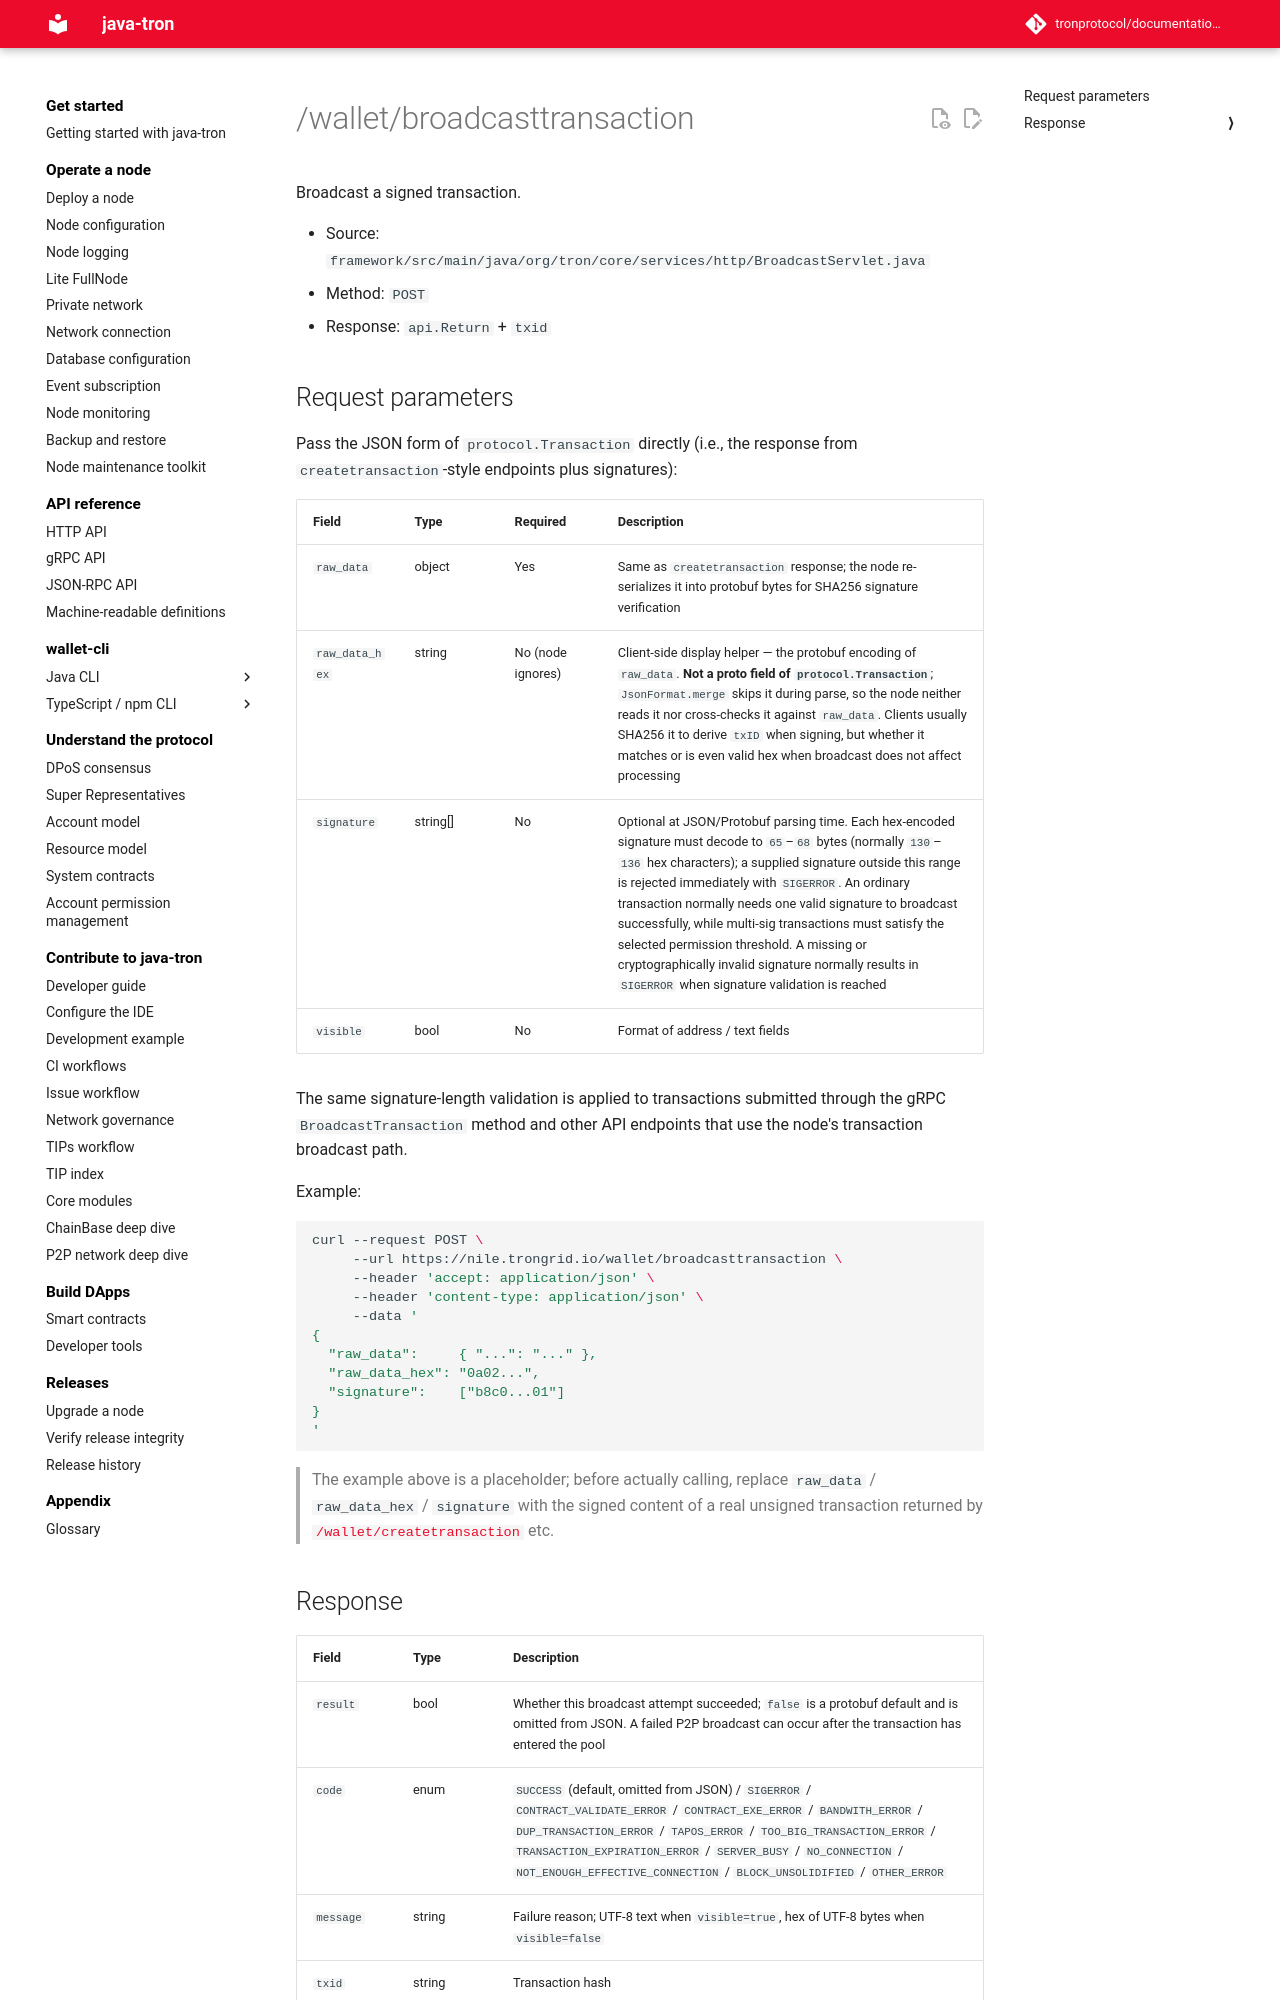

repository: tronprotocol/documentation-en · page: api/http/tx-build-and-broadcast/broadcasttransaction/index.html · generator: mkdocs

# /wallet/broadcasttransaction

Broadcast a signed transaction.

- Source: `framework/src/main/java/org/tron/core/services/http/BroadcastServlet.java`
- Method: `POST`
- Response: `api.Return` + `txid`

## Request parameters

Pass the JSON form of `protocol.Transaction` directly (i.e., the response from `createtransaction`-style endpoints plus signatures):

| Field | Type | Required | Description |
|---|---|---|---|
| `raw_data` | object | Yes | Same as `createtransaction` response; the node re-serializes it into protobuf bytes for SHA256 signature verification |
| `raw_data_hex` | string | No (node ignores) | Client-side display helper — the protobuf encoding of `raw_data`. **Not a proto field of `protocol.Transaction`**; `JsonFormat.merge` skips it during parse, so the node neither reads it nor cross-checks it against `raw_data`. Clients usually SHA256 it to derive `txID` when signing, but whether it matches or is even valid hex when broadcast does not affect processing |
| `signature` | string[] | No | Optional at JSON/Protobuf parsing time. Each hex-encoded signature must decode to `65`–`68` bytes (normally `130`–`136` hex characters); a supplied signature outside this range is rejected immediately with `SIGERROR`. An ordinary transaction normally needs one valid signature to broadcast successfully, while multi-sig transactions must satisfy the selected permission threshold. A missing or cryptographically invalid signature normally results in `SIGERROR` when signature validation is reached |
| `visible` | bool | No | Format of address / text fields |

The same signature-length validation is applied to transactions submitted through the gRPC `BroadcastTransaction` method and other API endpoints that use the node's transaction broadcast path.

Example:

```bash
curl --request POST \
     --url https://nile.trongrid.io/wallet/broadcasttransaction \
     --header 'accept: application/json' \
     --header 'content-type: application/json' \
     --data '
{
  "raw_data":     { "...": "..." },
  "raw_data_hex": "0a02...",
  "signature":    ["b8c0...01"]
}
'
```

> The example above is a placeholder; before actually calling, replace `raw_data` / `raw_data_hex` / `signature` with the signed content of a real unsigned transaction returned by [`/wallet/createtransaction`](createtransaction.md) etc.
